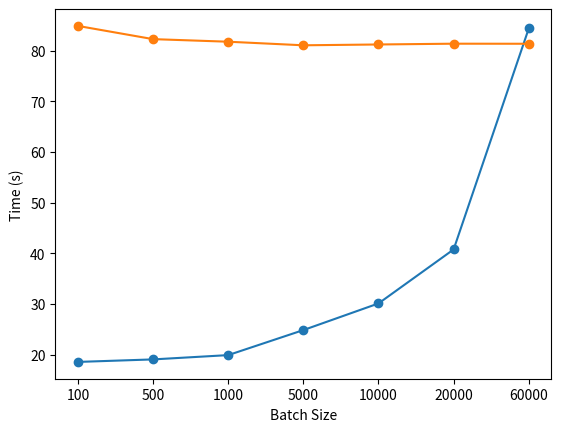

Python code for this plot:
from matplotlib import markers
import matplotlib.pyplot as plt


x = ["100", "500", "1000", "5000", "10000", "20000", "60000"]
y1 = [18.542410, 19.039062, 19.886719, 24.828125, 30.089844, 40.753904, 84.394531]
y2 = [84.87952, 82.27218, 81.76144, 81.05438, 81.21542, 81.37120, 81.35784]


def fig1():
    plt.plot(x, y1, marker="o")
    plt.xlabel("Batch Size")
    plt.ylabel("Peak Memory (MB)")
    plt.show()


def fig2():
    plt.plot(x, y2, marker="o")
    plt.xlabel("Batch Size")
    plt.ylabel("Time (s)")
    plt.show()


fig1()
fig2()